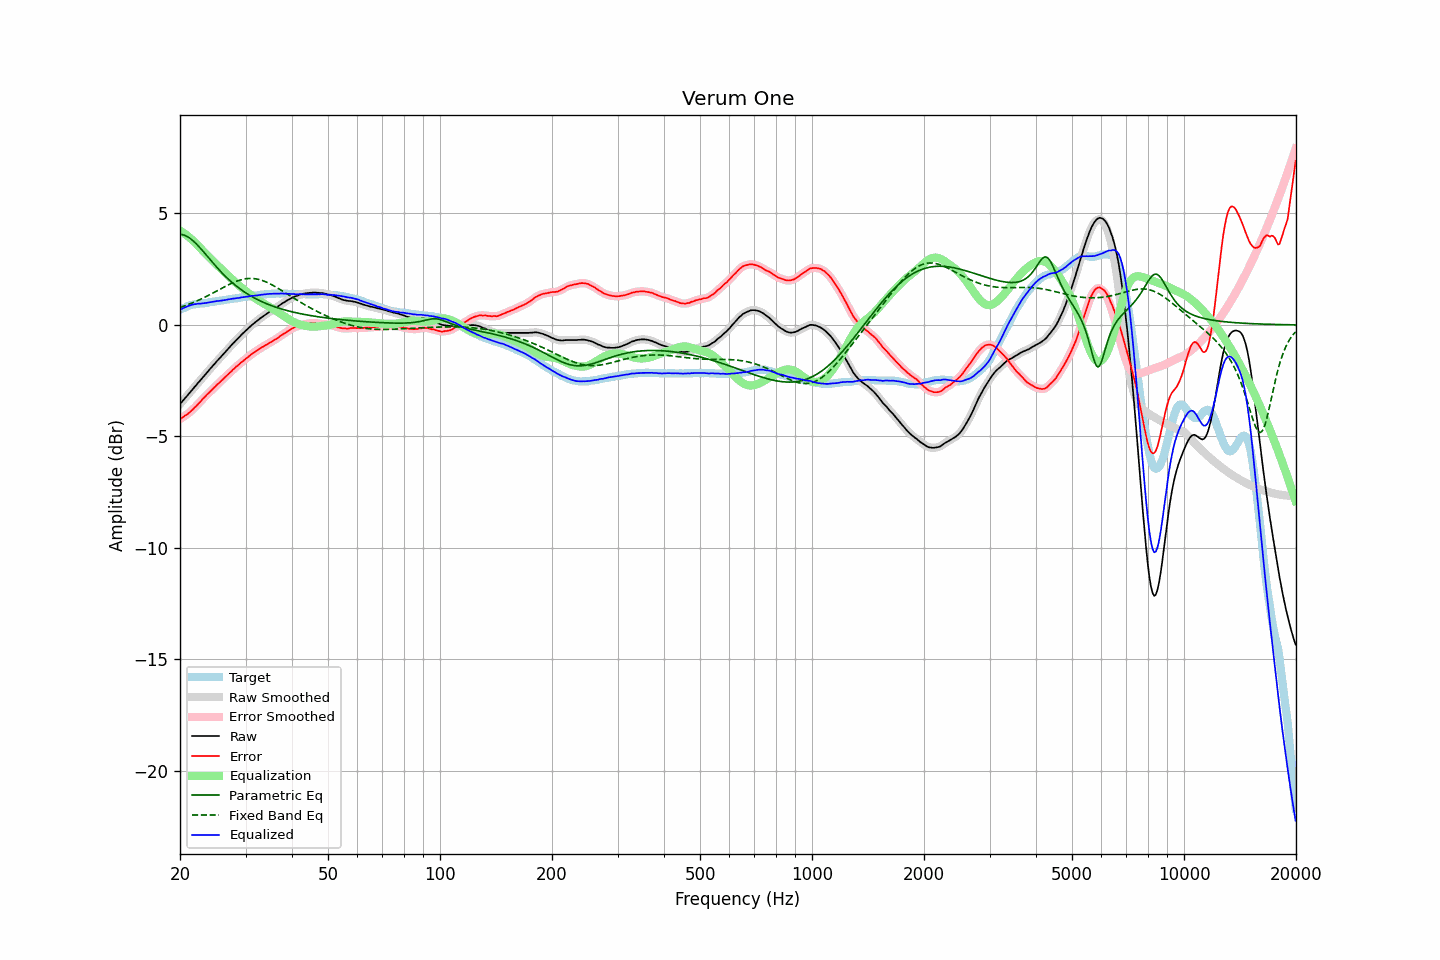

The data file committed next to this chart (first rows):
frequency, raw, error, smoothed, error_smoothed, equalization, parametric_eq, fixed_band_eq, equalized_raw, equalized_smoothed, target
20.00, -3.55, -4.22, -3.55, -4.22, 4.22, 4.06, 0.79, 0.67, 0.67, 0.67
20.20, -3.47, -4.18, -3.47, -4.18, 4.18, 4.05, 0.81, 0.71, 0.71, 0.71
20.40, -3.38, -4.13, -3.38, -4.13, 4.13, 4.04, 0.83, 0.75, 0.75, 0.75
20.61, -3.30, -4.07, -3.30, -4.08, 4.08, 4.01, 0.86, 0.78, 0.78, 0.77
20.81, -3.22, -4.03, -3.22, -4.03, 4.03, 3.98, 0.88, 0.81, 0.81, 0.81
21.02, -3.13, -3.98, -3.13, -3.98, 3.97, 3.94, 0.91, 0.85, 0.84, 0.85
21.23, -3.05, -3.92, -3.05, -3.92, 3.91, 3.89, 0.94, 0.87, 0.87, 0.87
21.44, -2.96, -3.85, -2.96, -3.85, 3.85, 3.84, 0.97, 0.89, 0.89, 0.89
21.66, -2.88, -3.79, -2.88, -3.79, 3.79, 3.78, 1.00, 0.91, 0.91, 0.91
21.87, -2.79, -3.71, -2.79, -3.72, 3.72, 3.71, 1.03, 0.93, 0.93, 0.92
22.09, -2.71, -3.65, -2.71, -3.64, 3.64, 3.64, 1.06, 0.94, 0.94, 0.94
22.31, -2.62, -3.57, -2.62, -3.57, 3.57, 3.57, 1.09, 0.95, 0.95, 0.95
22.54, -2.54, -3.49, -2.54, -3.49, 3.49, 3.49, 1.12, 0.95, 0.95, 0.95
22.76, -2.46, -3.42, -2.45, -3.41, 3.41, 3.41, 1.16, 0.96, 0.96, 0.96
22.99, -2.37, -3.33, -2.37, -3.34, 3.34, 3.33, 1.19, 0.97, 0.97, 0.96
23.22, -2.29, -3.26, -2.29, -3.26, 3.26, 3.25, 1.23, 0.97, 0.97, 0.97
23.45, -2.21, -3.19, -2.21, -3.18, 3.19, 3.16, 1.26, 0.98, 0.98, 0.98
23.69, -2.12, -3.11, -2.12, -3.11, 3.11, 3.08, 1.30, 1.00, 0.99, 0.99
23.92, -2.04, -3.05, -2.04, -3.04, 3.04, 2.99, 1.34, 1.01, 1.01, 1.01
24.16, -1.95, -2.98, -1.95, -2.97, 2.97, 2.91, 1.37, 1.02, 1.02, 1.03
24.40, -1.87, -2.91, -1.87, -2.90, 2.90, 2.82, 1.41, 1.03, 1.03, 1.04
24.65, -1.79, -2.83, -1.79, -2.83, 2.83, 2.74, 1.45, 1.04, 1.05, 1.04
24.89, -1.71, -2.76, -1.70, -2.76, 2.76, 2.66, 1.49, 1.05, 1.06, 1.06
25.14, -1.62, -2.68, -1.62, -2.69, 2.69, 2.58, 1.53, 1.07, 1.07, 1.07
25.39, -1.55, -2.62, -1.55, -2.62, 2.62, 2.50, 1.57, 1.07, 1.08, 1.08
25.65, -1.47, -2.55, -1.47, -2.55, 2.55, 2.42, 1.61, 1.08, 1.08, 1.09
25.91, -1.39, -2.48, -1.39, -2.48, 2.48, 2.34, 1.64, 1.09, 1.09, 1.09
26.16, -1.31, -2.41, -1.31, -2.41, 2.41, 2.27, 1.68, 1.11, 1.11, 1.10
26.43, -1.23, -2.34, -1.23, -2.35, 2.35, 2.20, 1.72, 1.12, 1.12, 1.11
26.69, -1.15, -2.28, -1.15, -2.28, 2.28, 2.13, 1.76, 1.13, 1.13, 1.13
26.96, -1.07, -2.21, -1.07, -2.21, 2.21, 2.06, 1.79, 1.14, 1.14, 1.14
27.23, -0.99, -2.14, -0.99, -2.14, 2.14, 1.99, 1.83, 1.15, 1.15, 1.15
27.50, -0.91, -2.08, -0.91, -2.07, 2.07, 1.93, 1.86, 1.17, 1.16, 1.17
27.77, -0.83, -2.00, -0.83, -2.01, 2.01, 1.86, 1.89, 1.18, 1.18, 1.17
28.05, -0.76, -1.95, -0.75, -1.94, 1.94, 1.80, 1.92, 1.18, 1.19, 1.19
28.33, -0.68, -1.87, -0.68, -1.88, 1.88, 1.74, 1.95, 1.20, 1.20, 1.19
28.62, -0.61, -1.82, -0.61, -1.81, 1.81, 1.69, 1.98, 1.20, 1.21, 1.21
28.90, -0.54, -1.76, -0.53, -1.75, 1.75, 1.63, 2.00, 1.21, 1.22, 1.22
29.19, -0.46, -1.68, -0.46, -1.69, 1.69, 1.58, 2.02, 1.23, 1.23, 1.23
29.48, -0.39, -1.63, -0.39, -1.63, 1.63, 1.53, 2.04, 1.24, 1.24, 1.25
29.78, -0.32, -1.57, -0.32, -1.57, 1.57, 1.48, 2.06, 1.25, 1.25, 1.25
30.08, -0.25, -1.51, -0.25, -1.52, 1.51, 1.43, 2.07, 1.26, 1.26, 1.26
30.38, -0.19, -1.46, -0.18, -1.46, 1.46, 1.39, 2.08, 1.27, 1.27, 1.27
30.68, -0.12, -1.40, -0.12, -1.40, 1.40, 1.34, 2.08, 1.28, 1.28, 1.28
30.99, -0.05, -1.34, -0.05, -1.34, 1.35, 1.30, 2.08, 1.30, 1.29, 1.29
31.30, 0.01, -1.29, 0.01, -1.29, 1.29, 1.26, 2.08, 1.30, 1.30, 1.30
31.61, 0.07, -1.25, 0.07, -1.24, 1.24, 1.22, 2.08, 1.31, 1.31, 1.32
31.93, 0.13, -1.19, 0.13, -1.19, 1.19, 1.18, 2.07, 1.32, 1.32, 1.32
32.24, 0.18, -1.14, 0.19, -1.14, 1.14, 1.14, 2.05, 1.32, 1.33, 1.32
32.57, 0.24, -1.09, 0.24, -1.09, 1.09, 1.11, 2.04, 1.33, 1.34, 1.33
32.89, 0.30, -1.05, 0.30, -1.05, 1.05, 1.07, 2.02, 1.35, 1.35, 1.35
33.22, 0.35, -1.00, 0.35, -1.00, 1.01, 1.04, 2.00, 1.36, 1.36, 1.35
33.55, 0.40, -0.97, 0.40, -0.96, 0.96, 1.01, 1.97, 1.36, 1.36, 1.37
33.89, 0.45, -0.92, 0.45, -0.92, 0.92, 0.98, 1.94, 1.37, 1.37, 1.37
34.23, 0.50, -0.88, 0.50, -0.88, 0.88, 0.95, 1.91, 1.38, 1.38, 1.39
34.57, 0.55, -0.83, 0.55, -0.84, 0.84, 0.92, 1.88, 1.39, 1.39, 1.38
34.92, 0.60, -0.79, 0.60, -0.80, 0.79, 0.89, 1.84, 1.40, 1.39, 1.39
35.27, 0.64, -0.76, 0.65, -0.75, 0.75, 0.86, 1.81, 1.39, 1.40, 1.40
35.62, 0.69, -0.71, 0.69, -0.71, 0.71, 0.84, 1.77, 1.40, 1.40, 1.40
35.97, 0.74, -0.65, 0.74, -0.67, 0.66, 0.81, 1.73, 1.41, 1.40, 1.40
... 635 more rows
